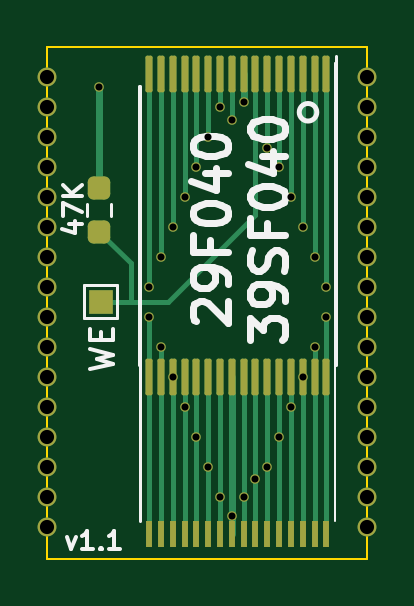
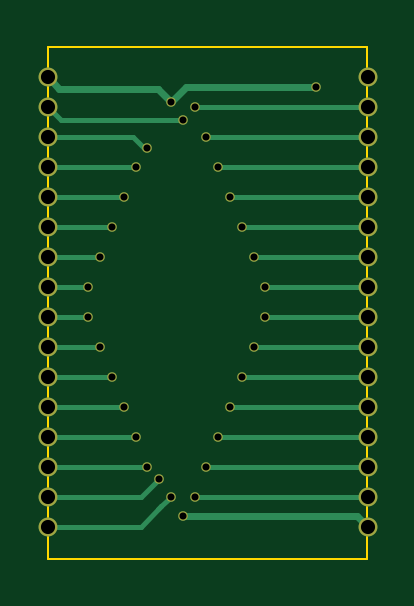
Circuit board: 11 layer files. Board 13.5 x 21.7 mm.
- bottom_copper: MBC1-TSOP32-B_Cu.gbr (6441 bytes)
- bottom_mask: MBC1-TSOP32-B_Mask.gbr (2391 bytes)
- paste: MBC1-TSOP32-B_Paste.gbr (498 bytes)
- bottom_silk: MBC1-TSOP32-B_Silkscreen.gbr (499 bytes)
- outline: MBC1-TSOP32-Edge_Cuts.gbr (734 bytes)
- top_copper: MBC1-TSOP32-F_Cu.gbr (12154 bytes)
- top_mask: MBC1-TSOP32-F_Mask.gbr (5065 bytes)
- paste: MBC1-TSOP32-F_Paste.gbr (3072 bytes)
- top_silk: MBC1-TSOP32-F_Silkscreen.gbr (7371 bytes)
- drill: MBC1-TSOP32-NPTH.drl (290 bytes)
- drill: MBC1-TSOP32-PTH.drl (1416 bytes)

=== bottom_copper: MBC1-TSOP32-B_Cu.gbr (6441 bytes, source omitted) ===
=== bottom_mask: MBC1-TSOP32-B_Mask.gbr ===
G04 #@! TF.GenerationSoftware,KiCad,Pcbnew,(6.0.1-0)*
G04 #@! TF.CreationDate,2022-03-15T16:51:42-04:00*
G04 #@! TF.ProjectId,MBC1-TSOP32,4d424331-2d54-4534-9f50-33322e6b6963,rev?*
G04 #@! TF.SameCoordinates,Original*
G04 #@! TF.FileFunction,Soldermask,Bot*
G04 #@! TF.FilePolarity,Negative*
%FSLAX46Y46*%
G04 Gerber Fmt 4.6, Leading zero omitted, Abs format (unit mm)*
G04 Created by KiCad (PCBNEW (6.0.1-0)) date 2022-03-15 16:51:42*
%MOMM*%
%LPD*%
G01*
G04 APERTURE LIST*
%ADD10C,0.400000*%
%ADD11C,0.800000*%
G04 APERTURE END LIST*
D10*
X108050000Y-49730000D03*
D11*
X119400000Y-49300000D03*
D10*
X114175000Y-50360000D03*
D11*
X119400000Y-50570000D03*
D10*
X113675000Y-51120000D03*
X115170000Y-52320000D03*
D11*
X119400000Y-51840000D03*
X119400000Y-53110000D03*
D10*
X115675000Y-53110000D03*
X116175000Y-54380000D03*
D11*
X119400000Y-54380000D03*
D10*
X116675000Y-55650000D03*
D11*
X119400000Y-55650000D03*
D10*
X117175000Y-56920000D03*
D11*
X119400000Y-56920000D03*
D10*
X117675000Y-58190000D03*
D11*
X119400000Y-58190000D03*
D10*
X117675000Y-59460000D03*
D11*
X119400000Y-59460000D03*
X119400000Y-60730000D03*
D10*
X117175000Y-60730000D03*
D11*
X119400000Y-62000000D03*
D10*
X116675000Y-62000000D03*
D11*
X119400000Y-63270000D03*
D10*
X116175000Y-63270000D03*
X115675000Y-64540000D03*
D11*
X119400000Y-64540000D03*
X119400000Y-65810000D03*
D10*
X115175000Y-65810000D03*
X114675000Y-66340000D03*
D11*
X119400000Y-67080000D03*
D10*
X114175000Y-67080000D03*
D11*
X119400000Y-68350000D03*
D10*
X113675000Y-67900000D03*
D11*
X105850000Y-68350000D03*
D10*
X113175000Y-67080000D03*
D11*
X105850000Y-67080000D03*
X105850000Y-65810000D03*
D10*
X112675000Y-65810000D03*
D11*
X105850000Y-64540000D03*
D10*
X112175000Y-64540000D03*
D11*
X105850000Y-63270000D03*
D10*
X111675000Y-63270000D03*
X111175000Y-62000000D03*
D11*
X105850000Y-62000000D03*
X105850000Y-60730000D03*
D10*
X110675000Y-60730000D03*
D11*
X105850000Y-59460000D03*
D10*
X110175000Y-59460000D03*
X110175000Y-58190000D03*
D11*
X105850000Y-58190000D03*
D10*
X110675000Y-56920000D03*
D11*
X105850000Y-56920000D03*
X105850000Y-55650000D03*
D10*
X111175000Y-55650000D03*
D11*
X105850000Y-54380000D03*
D10*
X111675000Y-54380000D03*
D11*
X105850000Y-53110000D03*
D10*
X112175000Y-53110000D03*
X112675000Y-51840000D03*
D11*
X105850000Y-51840000D03*
X105850000Y-50570000D03*
D10*
X113175000Y-50570000D03*
D11*
X105850000Y-49300000D03*
M02*

=== paste: MBC1-TSOP32-B_Paste.gbr ===
G04 #@! TF.GenerationSoftware,KiCad,Pcbnew,(6.0.1-0)*
G04 #@! TF.CreationDate,2022-03-15T16:51:42-04:00*
G04 #@! TF.ProjectId,MBC1-TSOP32,4d424331-2d54-4534-9f50-33322e6b6963,rev?*
G04 #@! TF.SameCoordinates,Original*
G04 #@! TF.FileFunction,Paste,Bot*
G04 #@! TF.FilePolarity,Positive*
%FSLAX46Y46*%
G04 Gerber Fmt 4.6, Leading zero omitted, Abs format (unit mm)*
G04 Created by KiCad (PCBNEW (6.0.1-0)) date 2022-03-15 16:51:42*
%MOMM*%
%LPD*%
G01*
G04 APERTURE LIST*
G04 APERTURE END LIST*
M02*

=== bottom_silk: MBC1-TSOP32-B_Silkscreen.gbr ===
G04 #@! TF.GenerationSoftware,KiCad,Pcbnew,(6.0.1-0)*
G04 #@! TF.CreationDate,2022-03-15T16:51:42-04:00*
G04 #@! TF.ProjectId,MBC1-TSOP32,4d424331-2d54-4534-9f50-33322e6b6963,rev?*
G04 #@! TF.SameCoordinates,Original*
G04 #@! TF.FileFunction,Legend,Bot*
G04 #@! TF.FilePolarity,Positive*
%FSLAX46Y46*%
G04 Gerber Fmt 4.6, Leading zero omitted, Abs format (unit mm)*
G04 Created by KiCad (PCBNEW (6.0.1-0)) date 2022-03-15 16:51:42*
%MOMM*%
%LPD*%
G01*
G04 APERTURE LIST*
G04 APERTURE END LIST*
M02*

=== outline: MBC1-TSOP32-Edge_Cuts.gbr ===
G04 #@! TF.GenerationSoftware,KiCad,Pcbnew,(6.0.1-0)*
G04 #@! TF.CreationDate,2022-03-15T16:51:43-04:00*
G04 #@! TF.ProjectId,MBC1-TSOP32,4d424331-2d54-4534-9f50-33322e6b6963,rev?*
G04 #@! TF.SameCoordinates,Original*
G04 #@! TF.FileFunction,Profile,NP*
%FSLAX46Y46*%
G04 Gerber Fmt 4.6, Leading zero omitted, Abs format (unit mm)*
G04 Created by KiCad (PCBNEW (6.0.1-0)) date 2022-03-15 16:51:43*
%MOMM*%
%LPD*%
G01*
G04 APERTURE LIST*
G04 #@! TA.AperFunction,Profile*
%ADD10C,0.100000*%
G04 #@! TD*
G04 APERTURE END LIST*
D10*
X105855000Y-48025000D02*
X105860000Y-69700000D01*
X119395000Y-48025000D02*
X119400000Y-69700000D01*
X105860000Y-69700000D02*
X119400000Y-69700000D01*
X105855000Y-48025000D02*
X119395000Y-48025000D01*
M02*

=== top_copper: MBC1-TSOP32-F_Cu.gbr (12154 bytes, source omitted) ===
=== top_mask: MBC1-TSOP32-F_Mask.gbr ===
G04 #@! TF.GenerationSoftware,KiCad,Pcbnew,(6.0.1-0)*
G04 #@! TF.CreationDate,2022-03-15T16:51:42-04:00*
G04 #@! TF.ProjectId,MBC1-TSOP32,4d424331-2d54-4534-9f50-33322e6b6963,rev?*
G04 #@! TF.SameCoordinates,Original*
G04 #@! TF.FileFunction,Soldermask,Top*
G04 #@! TF.FilePolarity,Negative*
%FSLAX46Y46*%
G04 Gerber Fmt 4.6, Leading zero omitted, Abs format (unit mm)*
G04 Created by KiCad (PCBNEW (6.0.1-0)) date 2022-03-15 16:51:42*
%MOMM*%
%LPD*%
G01*
G04 APERTURE LIST*
G04 Aperture macros list*
%AMRoundRect*
0 Rectangle with rounded corners*
0 $1 Rounding radius*
0 $2 $3 $4 $5 $6 $7 $8 $9 X,Y pos of 4 corners*
0 Add a 4 corners polygon primitive as box body*
4,1,4,$2,$3,$4,$5,$6,$7,$8,$9,$2,$3,0*
0 Add four circle primitives for the rounded corners*
1,1,$1+$1,$2,$3*
1,1,$1+$1,$4,$5*
1,1,$1+$1,$6,$7*
1,1,$1+$1,$8,$9*
0 Add four rect primitives between the rounded corners*
20,1,$1+$1,$2,$3,$4,$5,0*
20,1,$1+$1,$4,$5,$6,$7,0*
20,1,$1+$1,$6,$7,$8,$9,0*
20,1,$1+$1,$8,$9,$2,$3,0*%
G04 Aperture macros list end*
%ADD10R,1.000000X1.000000*%
%ADD11R,0.250000X1.100000*%
%ADD12RoundRect,0.237500X0.237500X-0.250000X0.237500X0.250000X-0.237500X0.250000X-0.237500X-0.250000X0*%
%ADD13RoundRect,0.075000X-0.075000X0.700000X-0.075000X-0.700000X0.075000X-0.700000X0.075000X0.700000X0*%
%ADD14C,0.400000*%
%ADD15C,0.800000*%
G04 APERTURE END LIST*
D10*
G04 #@! TO.C,REF\u002A\u002A*
X108130000Y-58830000D03*
G04 #@! TD*
D11*
G04 #@! TO.C,REF\u002A\u002A*
X117675000Y-49150000D03*
X117175000Y-49150000D03*
X116675000Y-49150000D03*
X116175000Y-49150000D03*
X115675000Y-49150000D03*
X115175000Y-49150000D03*
X114675000Y-49150000D03*
X114175000Y-49150000D03*
X113675000Y-49150000D03*
X113175000Y-49150000D03*
X112675000Y-49150000D03*
X112175000Y-49150000D03*
X111675000Y-49150000D03*
X111175000Y-49150000D03*
X110675000Y-49150000D03*
X110175000Y-49150000D03*
X110175000Y-68650000D03*
X110675000Y-68650000D03*
X111175000Y-68650000D03*
X111675000Y-68650000D03*
X112175000Y-68650000D03*
X112675000Y-68650000D03*
X113175000Y-68650000D03*
X113675000Y-68650000D03*
X114175000Y-68650000D03*
X114675000Y-68650000D03*
X115175000Y-68650000D03*
X115675000Y-68650000D03*
X116175000Y-68650000D03*
X116675000Y-68650000D03*
X117175000Y-68650000D03*
X117675000Y-68650000D03*
G04 #@! TD*
D12*
G04 #@! TO.C,REF\u002A\u002A*
X108050000Y-55852500D03*
X108050000Y-54027500D03*
G04 #@! TD*
D13*
G04 #@! TO.C,REF\u002A\u002A*
X117675000Y-49175000D03*
X117175000Y-49175000D03*
X116675000Y-49175000D03*
X116175000Y-49175000D03*
X115675000Y-49175000D03*
X115175000Y-49175000D03*
X114675000Y-49175000D03*
X114175000Y-49175000D03*
X113675000Y-49175000D03*
X113175000Y-49175000D03*
X112675000Y-49175000D03*
X112175000Y-49175000D03*
X111675000Y-49175000D03*
X111175000Y-49175000D03*
X110675000Y-49175000D03*
X110175000Y-49175000D03*
X110175000Y-62025000D03*
X110675000Y-62025000D03*
X111175000Y-62025000D03*
X111675000Y-62025000D03*
X112175000Y-62025000D03*
X112675000Y-62025000D03*
X113175000Y-62025000D03*
X113675000Y-62025000D03*
X114175000Y-62025000D03*
X114675000Y-62025000D03*
X115175000Y-62025000D03*
X115675000Y-62025000D03*
X116175000Y-62025000D03*
X116675000Y-62025000D03*
X117175000Y-62025000D03*
X117675000Y-62025000D03*
G04 #@! TD*
D14*
X108050000Y-49730000D03*
D15*
X119400000Y-49300000D03*
D14*
X114175000Y-50360000D03*
D15*
X119400000Y-50570000D03*
D14*
X113675000Y-51120000D03*
X115170000Y-52320000D03*
D15*
X119400000Y-51840000D03*
X119400000Y-53110000D03*
D14*
X115675000Y-53110000D03*
X116175000Y-54380000D03*
D15*
X119400000Y-54380000D03*
D14*
X116675000Y-55650000D03*
D15*
X119400000Y-55650000D03*
D14*
X117175000Y-56920000D03*
D15*
X119400000Y-56920000D03*
D14*
X117675000Y-58190000D03*
D15*
X119400000Y-58190000D03*
D14*
X117675000Y-59460000D03*
D15*
X119400000Y-59460000D03*
X119400000Y-60730000D03*
D14*
X117175000Y-60730000D03*
D15*
X119400000Y-62000000D03*
D14*
X116675000Y-62000000D03*
D15*
X119400000Y-63270000D03*
D14*
X116175000Y-63270000D03*
X115675000Y-64540000D03*
D15*
X119400000Y-64540000D03*
X119400000Y-65810000D03*
D14*
X115175000Y-65810000D03*
X114675000Y-66340000D03*
D15*
X119400000Y-67080000D03*
D14*
X114175000Y-67080000D03*
D15*
X119400000Y-68350000D03*
D14*
X113675000Y-67900000D03*
D15*
X105850000Y-68350000D03*
D14*
X113175000Y-67080000D03*
D15*
X105850000Y-67080000D03*
X105850000Y-65810000D03*
D14*
X112675000Y-65810000D03*
D15*
X105850000Y-64540000D03*
D14*
X112175000Y-64540000D03*
D15*
X105850000Y-63270000D03*
D14*
X111675000Y-63270000D03*
X111175000Y-62000000D03*
D15*
X105850000Y-62000000D03*
X105850000Y-60730000D03*
D14*
X110675000Y-60730000D03*
D15*
X105850000Y-59460000D03*
D14*
X110175000Y-59460000D03*
X110175000Y-58190000D03*
D15*
X105850000Y-58190000D03*
D14*
X110675000Y-56920000D03*
D15*
X105850000Y-56920000D03*
X105850000Y-55650000D03*
D14*
X111175000Y-55650000D03*
D15*
X105850000Y-54380000D03*
D14*
X111675000Y-54380000D03*
D15*
X105850000Y-53110000D03*
D14*
X112175000Y-53110000D03*
X112675000Y-51840000D03*
D15*
X105850000Y-51840000D03*
X105850000Y-50570000D03*
D14*
X113175000Y-50570000D03*
D15*
X105850000Y-49300000D03*
M02*

=== paste: MBC1-TSOP32-F_Paste.gbr (3072 bytes, source withheld) ===
=== top_silk: MBC1-TSOP32-F_Silkscreen.gbr (7371 bytes, source omitted) ===
=== drill: MBC1-TSOP32-NPTH.drl ===
M48
; DRILL file {KiCad (6.0.1-0)} date Tuesday, March 15, 2022 at 04:51:41 PM
; FORMAT={-:-/ absolute / inch / decimal}
; #@! TF.CreationDate,2022-03-15T16:51:41-04:00
; #@! TF.GenerationSoftware,Kicad,Pcbnew,(6.0.1-0)
; #@! TF.FileFunction,NonPlated,1,2,NPTH
FMAT,2
INCH
%
G90
G05
T0
M30

=== drill: MBC1-TSOP32-PTH.drl ===
M48
; DRILL file {KiCad (6.0.1-0)} date Tuesday, March 15, 2022 at 04:51:41 PM
; FORMAT={-:-/ absolute / inch / decimal}
; #@! TF.CreationDate,2022-03-15T16:51:41-04:00
; #@! TF.GenerationSoftware,Kicad,Pcbnew,(6.0.1-0)
; #@! TF.FileFunction,Plated,1,2,PTH
FMAT,2
INCH
; #@! TA.AperFunction,Plated,PTH,ViaDrill
T1C0.0118
; #@! TA.AperFunction,Plated,PTH,ViaDrill
T2C0.0236
%
G90
G05
T1
X4.2539Y-1.9579
X4.3376Y-2.2909
X4.3376Y-2.3409
X4.3573Y-2.2409
X4.3573Y-2.3909
X4.377Y-2.1909
X4.377Y-2.4409
X4.3967Y-2.1409
X4.3967Y-2.4909
X4.4163Y-2.0909
X4.4163Y-2.5409
X4.436Y-2.0409
X4.436Y-2.5909
X4.4557Y-1.9909
X4.4557Y-2.6409
X4.4754Y-2.0126
X4.4754Y-2.6732
X4.4951Y-1.9827
X4.4951Y-2.6409
X4.5148Y-2.6118
X4.5343Y-2.0598
X4.5344Y-2.5909
X4.5541Y-2.0909
X4.5541Y-2.5409
X4.5738Y-2.1409
X4.5738Y-2.4909
X4.5935Y-2.1909
X4.5935Y-2.4409
X4.6132Y-2.2409
X4.6132Y-2.3909
X4.6329Y-2.2909
X4.6329Y-2.3409
T2
X4.1673Y-1.9409
X4.1673Y-1.9909
X4.1673Y-2.0409
X4.1673Y-2.0909
X4.1673Y-2.1409
X4.1673Y-2.1909
X4.1673Y-2.2409
X4.1673Y-2.2909
X4.1673Y-2.3409
X4.1673Y-2.3909
X4.1673Y-2.4409
X4.1673Y-2.4909
X4.1673Y-2.5409
X4.1673Y-2.5909
X4.1673Y-2.6409
X4.1673Y-2.6909
X4.7008Y-1.9409
X4.7008Y-1.9909
X4.7008Y-2.0409
X4.7008Y-2.0909
X4.7008Y-2.1409
X4.7008Y-2.1909
X4.7008Y-2.2409
X4.7008Y-2.2909
X4.7008Y-2.3409
X4.7008Y-2.3909
X4.7008Y-2.4409
X4.7008Y-2.4909
X4.7008Y-2.5409
X4.7008Y-2.5909
X4.7008Y-2.6409
X4.7008Y-2.6909
T0
M30

